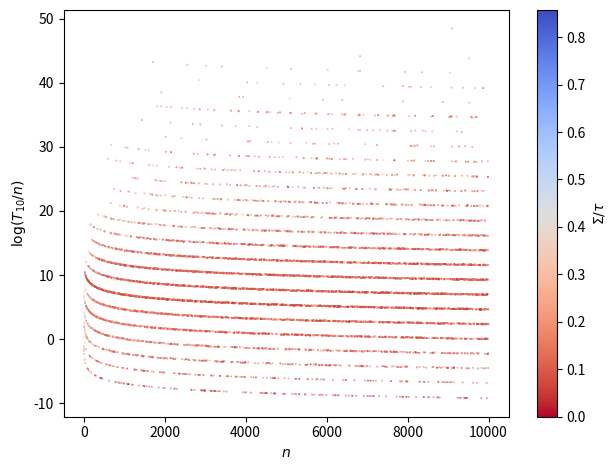

The script that saved this image:
import numpy as np
import matplotlib.pyplot as plt 
import mpmath
from tqdm import tqdm

def mod4_tape(n, *args):
	S = np.zeros(N, dtype="int")
	visited = np.zeros(N, dtype=bool) #for space(n) func
	x = N // 2
	dirs = [1, -1, -1, 1]
	frames = S.copy().reshape(1, -1)
	n_init = n
	while n != 1:
		par = int(n % 4) #parity
		if par == 0:
			n /= 2
			S[x] = 1 - S[x]
		elif par == 1:
			n = (3*n + 1)/2
			S[x] = 1 - S[x]
		elif par == 2:
			n /= 2
			S[x] = S[x]
		else:
			n = (3*n + 1)/2
			S[x] = S[x]

		visited[x] = True
		x = (x + dirs[par]) % N
		frames = np.concatenate((frames, S.reshape(1, -1)), axis = 0)

	Σ = np.sum(frames[-1])
	τ = frames.shape[0]
	T = "".join(frames[-1].astype(str)) #turn array into str
	T = int(T.strip("0")) if T.strip("0") else 0#get rid of exterior 0s (0^∞)
	#T = int(str(T), 2)#to denary
	#print(fr"{int(n_init)}; T: {T}, Σ: {Σ}, T/n: {T/n_init}")
	return T/n_init, Σ/τ
	#return Σ/np.sum(visited), Σ/τ

if __name__ == "__main__":
	mpmath.mp.dps = 201
	n = 2
	end = n + 10**4
	nums = [n + mpmath.mpf(i) for i in range(int(end - n))]
	N = 500
	all_res = [mod4_tape(num) for num in tqdm(nums, desc = "Collatz n", unit = "n")]
	T_ratio = [mpmath.log(res[0]) for res in all_res]
	Σs = [res[1] for res in all_res]
	fig, ax1 = plt.subplots()
	p = ax1.scatter(range(len(nums)), T_ratio, c = Σs, s = 0.05, cmap = "coolwarm_r")
	cbar = plt.colorbar(p, ax = ax1, label="$Σ/τ$")
	ax1.set_xlabel("$n$")
	ax1.set_ylabel(r"$\log (T_{10}/n)$")
	plt.tight_layout()
	plt.savefig("tape_T_ratio.png", dpi=300, bbox_inches="tight")
